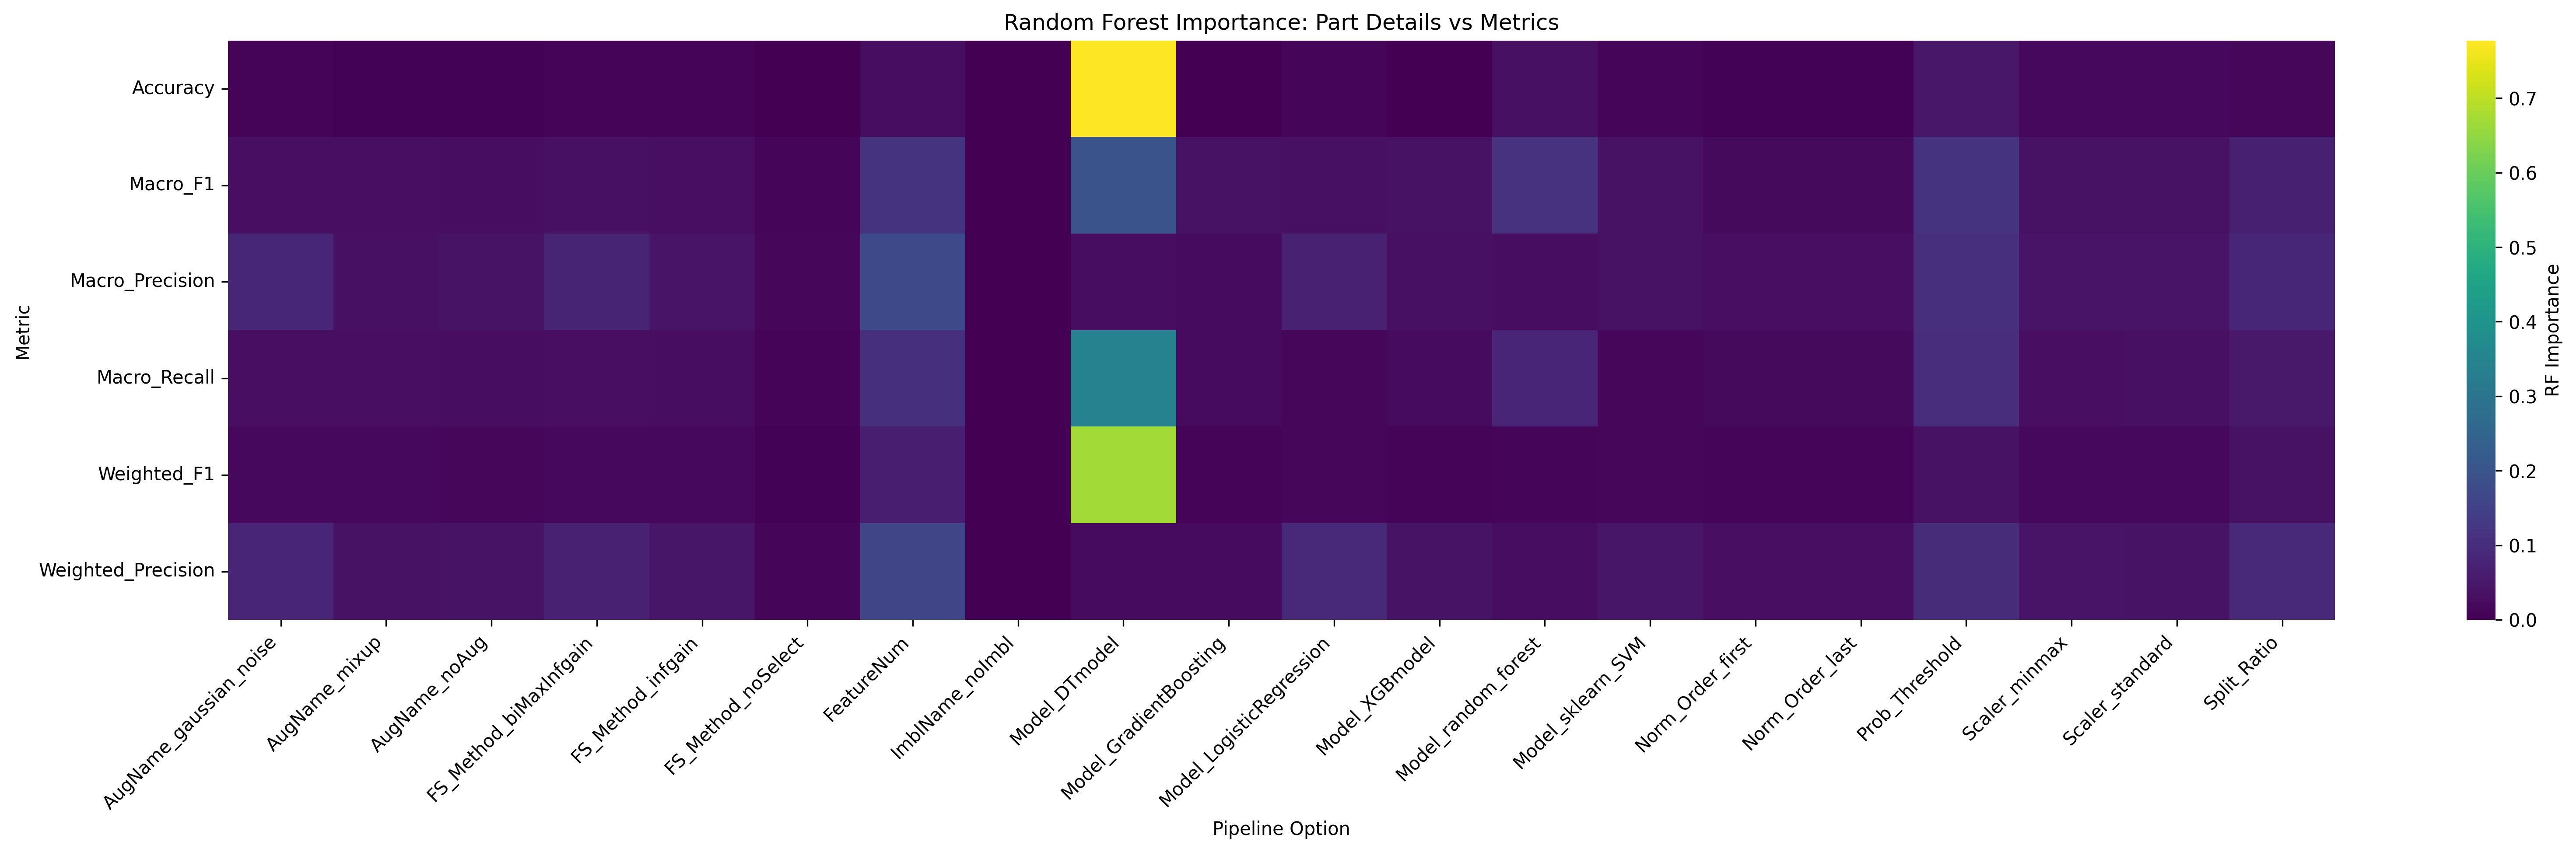

Values plotted in this chart, from the file beside it:
Metric, AugName_gaussian_noise, AugName_mixup, AugName_noAug, FS_Method_biMaxInfgain, FS_Method_infgain, FS_Method_noSelect, FeatureNum, ImblName_noImbl, Model_DTmodel, Model_GradientBoosting, Model_LogisticRegression, Model_XGBmodel, Model_random_forest, Model_sklearn_SVM, Norm_Order_first, Norm_Order_last, Prob_Threshold, Scaler_minmax, Scaler_standard, Split_Ratio
Accuracy, 0.007825, 0.005501, 0.00568, 0.00722, 0.007177, 0.001392, 0.02439, 0.0, 0.7774, 0.002321, 0.01204, 0.001435, 0.03307, 0.01097, 0.004222, 0.004522, 0.04824, 0.01699, 0.01531, 0.01432
Macro_F1, 0.0303, 0.02758, 0.02617, 0.03077, 0.02786, 0.009144, 0.113, 0.0, 0.1978, 0.03366, 0.03142, 0.03638, 0.1118, 0.03417, 0.02004, 0.01968, 0.1136, 0.03514, 0.03364, 0.06773
Macro_Precision, 0.08446, 0.03169, 0.03879, 0.07634, 0.04147, 0.01224, 0.1724, 0.0, 0.02515, 0.0224, 0.07207, 0.03115, 0.02545, 0.03604, 0.02932, 0.02758, 0.106, 0.0413, 0.04156, 0.08463
Macro_Recall, 0.02836, 0.02872, 0.02527, 0.03, 0.02551, 0.007789, 0.1067, 0.0, 0.3438, 0.02283, 0.01335, 0.02298, 0.07986, 0.01365, 0.01929, 0.01963, 0.09998, 0.02991, 0.03164, 0.05074
Weighted_F1, 0.01584, 0.01661, 0.01512, 0.0174, 0.01633, 0.004094, 0.06551, 0.0, 0.6703, 0.007872, 0.01224, 0.006713, 0.01108, 0.01494, 0.01202, 0.01198, 0.03597, 0.01714, 0.01539, 0.03348
Weighted_Precision, 0.07906, 0.03416, 0.03852, 0.0707, 0.04258, 0.01034, 0.1609, 0.0, 0.02137, 0.02396, 0.089, 0.03705, 0.02459, 0.04418, 0.02949, 0.02902, 0.09626, 0.04002, 0.03869, 0.09011
